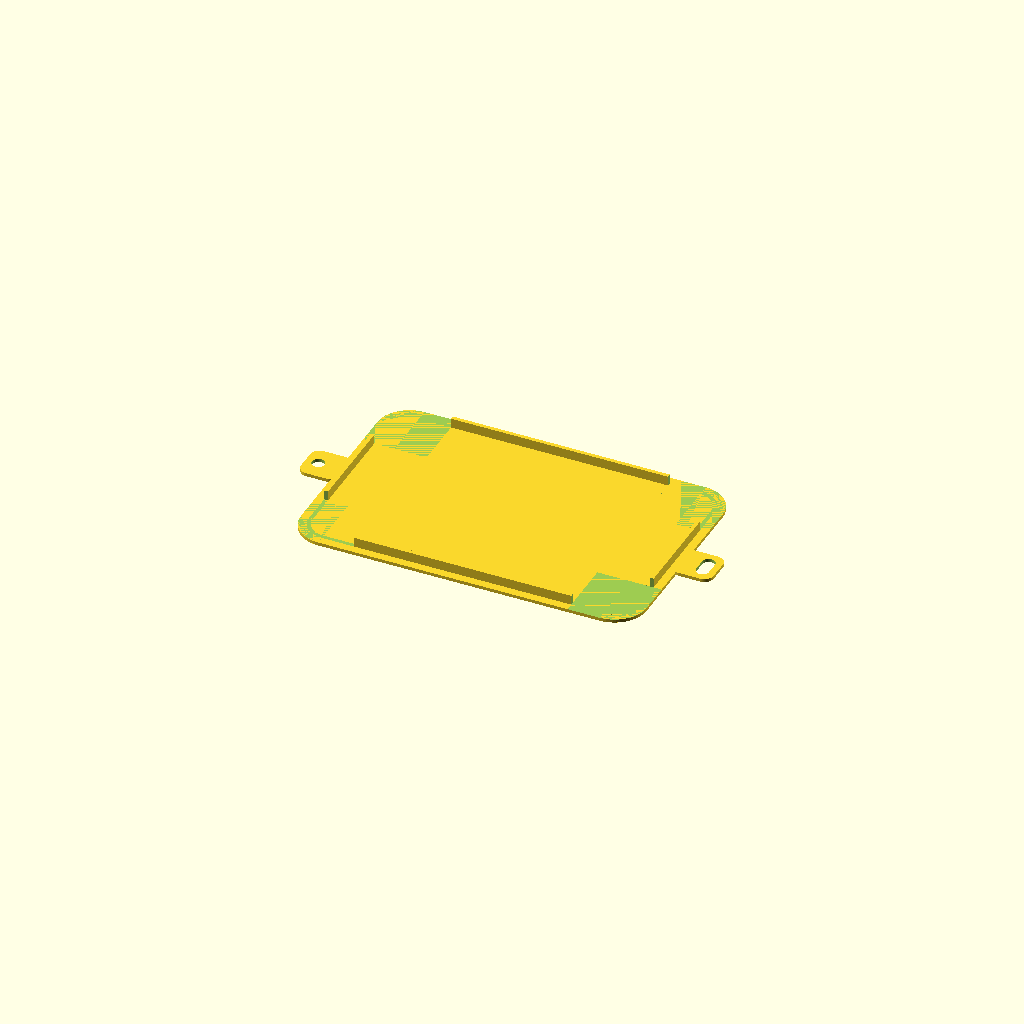
Cell 1: the model at its default parameters.
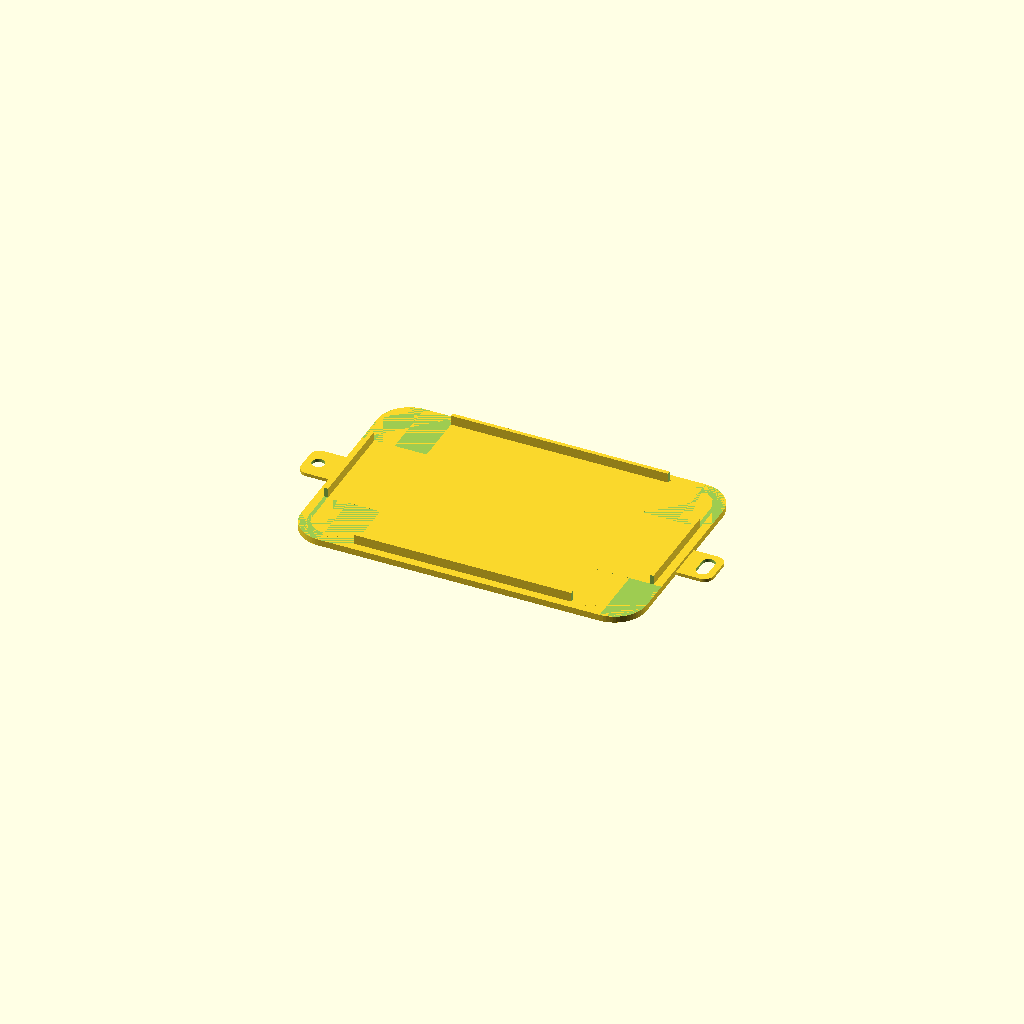
Cell 2 — plate_t set to 2, the other parameters unchanged.
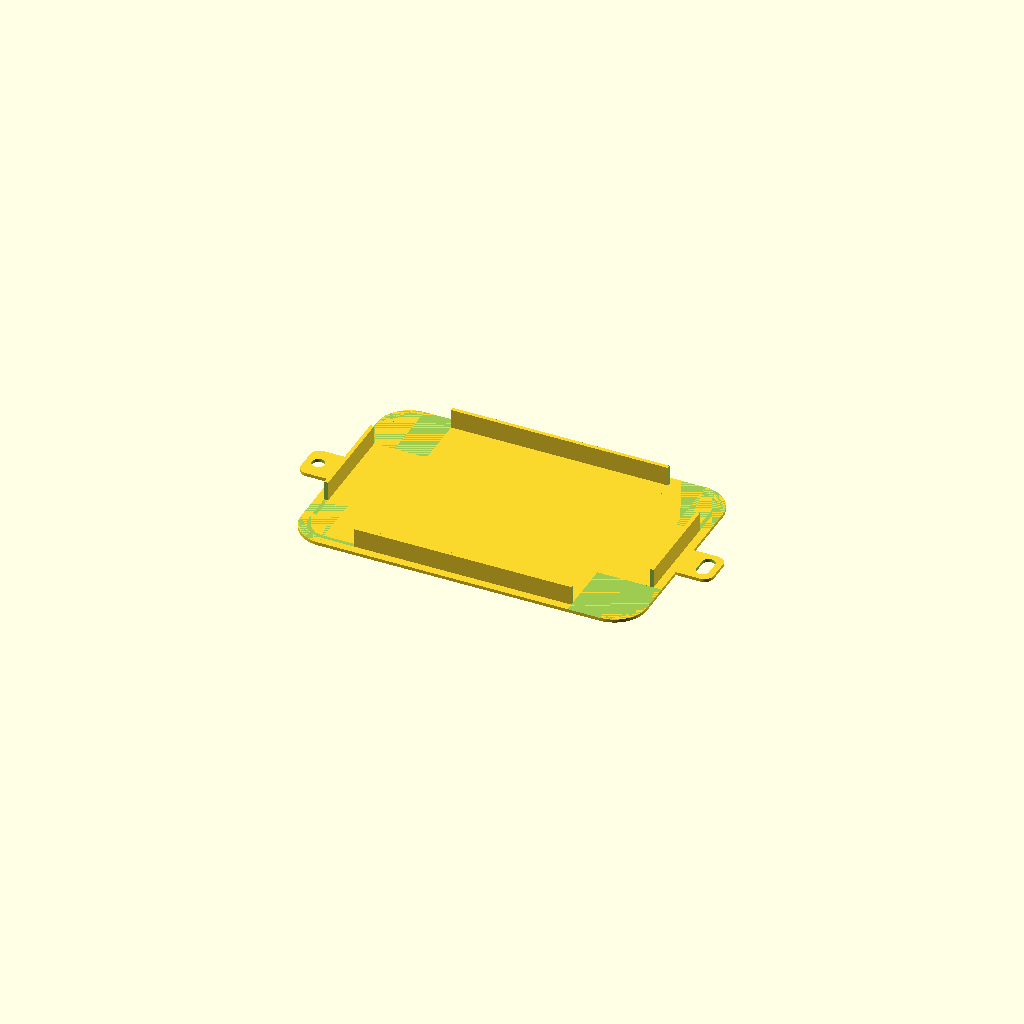
Cell 3 — step_h set to 6, the other parameters unchanged.
One fixed orthographic camera (rotation 55°, 0°, 25°; colour scheme Cornfield) for every cell.
OpenSCAD source file case/back.scad:
use <./utils.scad>
use <./front.scad>          // mounting_latch
include <./case_config.scad>

// ============================ Back plate ============================
// Flat plate closing the open back of the case. A small step nests inside the
// front's cavity to locate it, and it carries the same mounting ears as the
// front. Modelled flat-face-down (z=0) for printing.

plate_t       = 1;     // flat plate thickness
step_h        = 3;   // locating lip height (sits inside the front cavity)
fit_clearance = 0.5;   // gap between the lip and the inner cavity wall

module back_plate() {
    inset = border + fit_clearance;   // lip distance from the outer edge
    lip_w = back_lip_w;               // lip wall thickness (a thin locating line)

    // closed flat plate on the case outer footprint
    linear_extrude(height=plate_t)
        rounded_rectangle(width=cw, length=cl, r=case_radius, fn=64);

    difference() {
        // thin locating lip stepping up into the cavity
        translate([0, 0, plate_t])
            linear_extrude(height=step_h)
                difference() {
                    translate([inset, inset])
                        rounded_rectangle(width=cw-2*inset, length=cl-2*inset,
                        r=case_radius-inset, fn=64);
                    translate([inset+lip_w, inset+lip_w])
                        rounded_rectangle(width=cw-2*(inset+lip_w), length=cl-2*(inset+lip_w),
                        r=case_radius-inset-lip_w, fn=64);
                }

        translate([0, 0, plate_t])
            cube([20,20,10]);

        translate([cw-20, 0, plate_t])
            cube([20,20,10]);

        translate([0, cl-20, 0]) {
            translate([0, 0, plate_t])
                cube([20,20,10]);

            translate([cw-20, 0, plate_t])
                cube([20,20,10]);
        }
    }
}

back_plate();

// Mounting ears (same as the front): left round hole, right adjustment slot,
// flush with the flat outer face.
translate([0,  cl/2 - 6, 0])
    mirror([1,0,0])
        mounting_latch(long=false, t=latch_h_back);

translate([cw, cl/2 - 6, 0])
    mounting_latch(long=true, t=latch_h_back);
Customizer parameters (derived from the source; name, type, default, range or options):
plate_t: number, default 1
step_h: number, default 3
fit_clearance: number, default 0.5
